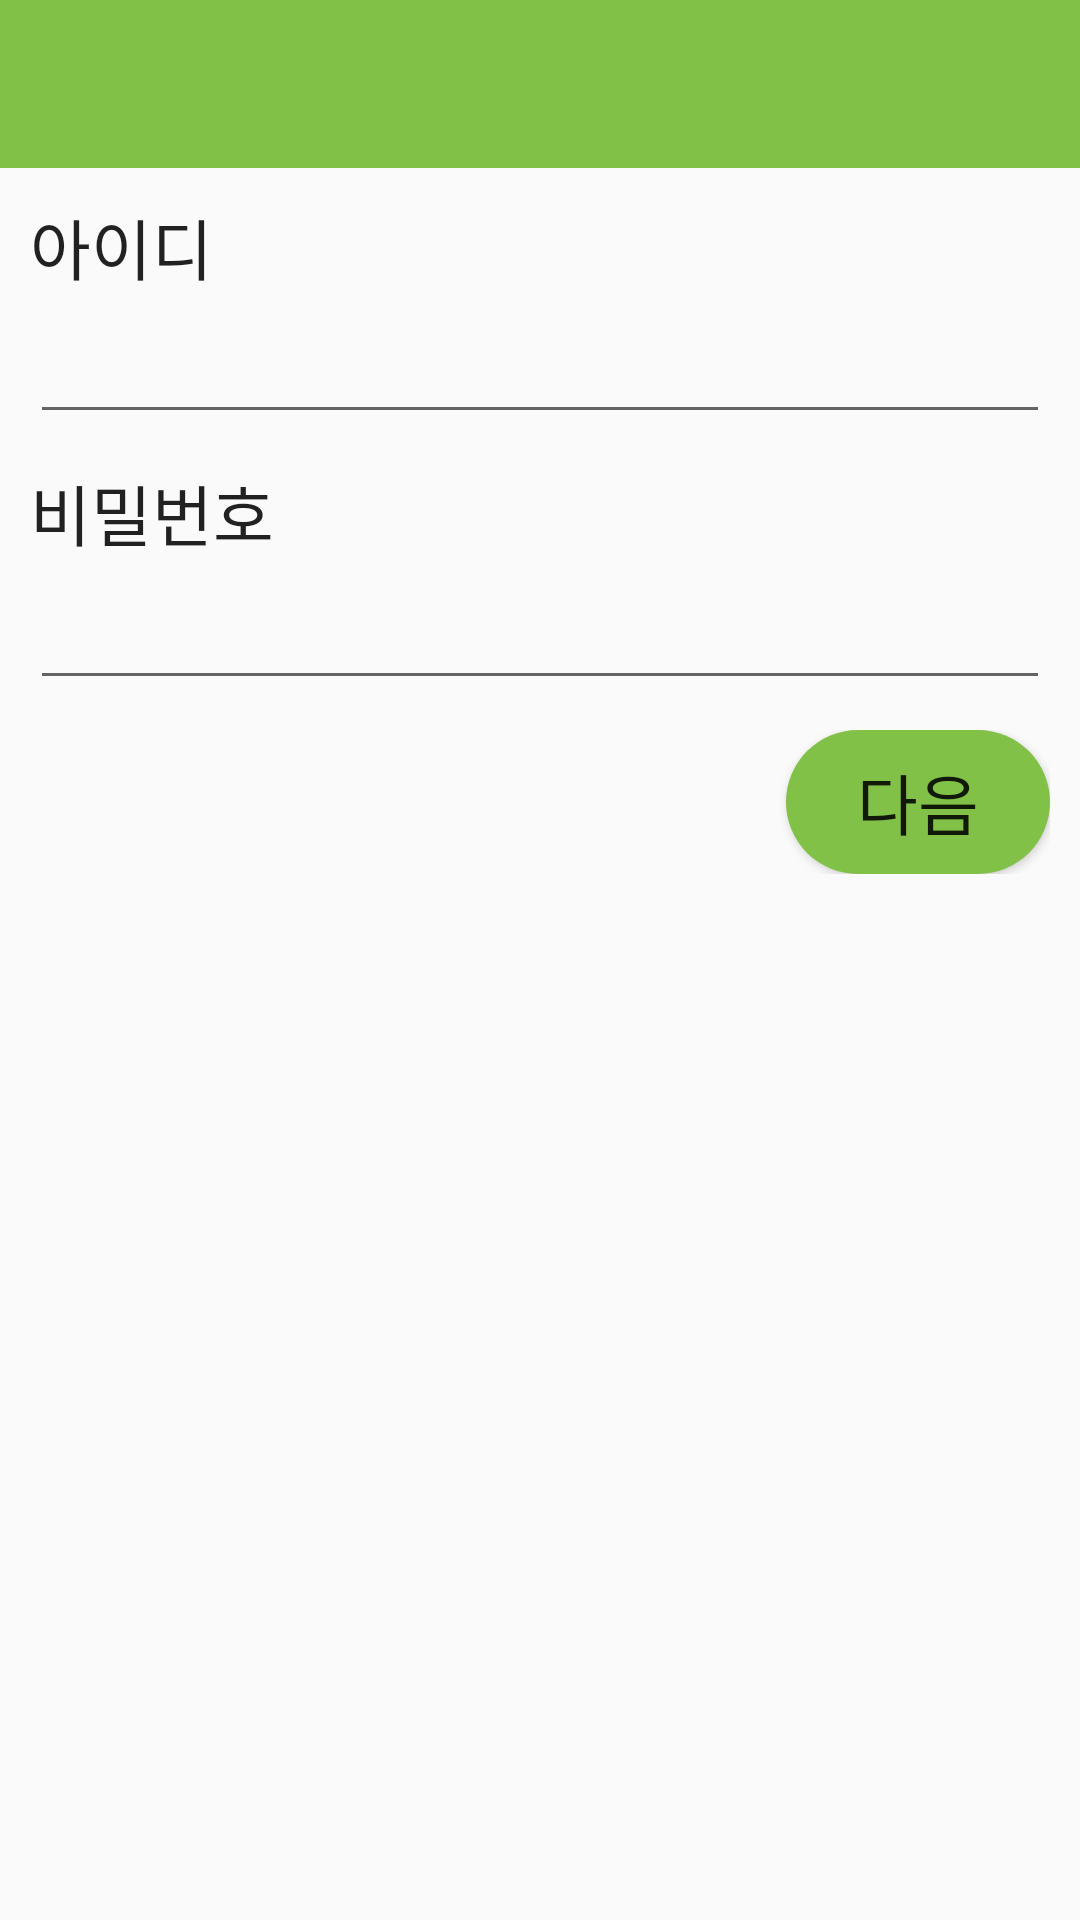

Reconstruct the res/layout file that produces this screen, plus the resources it refers to.
<!-- AndroidManifest.xml: application theme Theme.AppGroupPurchaseMaching -->
<!-- res/layout/fragment_join.xml -->
<?xml version="1.0" encoding="utf-8"?>
<LinearLayout xmlns:android="http://schemas.android.com/apk/res/android"
    xmlns:tools="http://schemas.android.com/tools"
    android:layout_width="match_parent"
    android:layout_height="match_parent"
    android:orientation="vertical"
    tools:context=".intro.JoinFragment" >

    <androidx.appcompat.widget.Toolbar
        android:id="@+id/join_toolbar"
        android:layout_width="match_parent"
        android:layout_height="wrap_content"
        android:background="@color/mainColor"
        android:minHeight="?attr/actionBarSize"
        android:theme="?attr/actionBarTheme" />

    <LinearLayout
        android:layout_width="match_parent"
        android:layout_height="match_parent"
        android:orientation="vertical"
        android:padding="10dp">

        <TextView
            android:id="@+id/textView3"
            android:layout_width="match_parent"
            android:layout_height="wrap_content"
            android:text="아이디"
            android:textAppearance="@style/TextAppearance.AppCompat.Large" />

        <EditText
            android:id="@+id/join_id"
            android:layout_width="match_parent"
            android:layout_height="wrap_content"
            android:ems="10"
            android:inputType="textPersonName"
            android:textAppearance="@style/TextAppearance.AppCompat.Large" />

        <Space
            android:layout_width="match_parent"
            android:layout_height="10dp" />

        <TextView
            android:id="@+id/textView4"
            android:layout_width="match_parent"
            android:layout_height="wrap_content"
            android:text="비밀번호"
            android:textAppearance="@style/TextAppearance.AppCompat.Large" />

        <EditText
            android:id="@+id/join_pw"
            android:layout_width="match_parent"
            android:layout_height="wrap_content"
            android:ems="10"
            android:inputType="textPassword"
            android:textAppearance="@style/TextAppearance.AppCompat.Large" />

        <Space
            android:layout_width="match_parent"
            android:layout_height="10dp" />

        <FrameLayout
            android:layout_width="match_parent"
            android:layout_height="wrap_content">

            <Button
                android:id="@+id/join_next_btn"
                android:layout_width="wrap_content"
                android:layout_height="wrap_content"
                android:layout_gravity="right"
                android:text="다음"
                android:background="@drawable/background_radius_grin"
                android:textAppearance="@style/TextAppearance.AppCompat.Large" />
        </FrameLayout>
    </LinearLayout>
</LinearLayout>
<!-- resources referenced by this layout -->
<resources>
  <color name="mainColor">#81c147</color>
  <!-- drawable background_radius_grin (drawable) -->
  <?xml version="1.0" encoding="utf-8"?>
  <shape xmlns:android="http://schemas.android.com/apk/res/android"
      android:shape="rectangle" android:padding = "10dp">
      <solid android:color="#81c147"></solid>
      <corners
          android:bottomLeftRadius="30dp"
          android:bottomRightRadius="30dp"
          android:topLeftRadius="30dp"
          android:topRightRadius="30dp"></corners>
  
  </shape>
  <style name="Theme.AppGroupPurchaseMaching" parent="Theme.AppCompat.Light">
          
          <item name="windowNoTitle">true</item>
          <item name="windowActionBar">false</item>
  
          <item name="colorPrimary">@color/purple_500</item>
          <item name="colorPrimaryVariant">@color/mainColor</item>
          <item name="colorOnPrimary">@color/white</item>
          
          <item name="colorSecondary">@color/teal_200</item>
          <item name="colorSecondaryVariant">@color/teal_700</item>
          <item name="colorOnSecondary">@color/black</item>
          
          <item name="android:statusBarColor" tools:targetApi="l">?attr/colorPrimaryVariant</item>
          
      </style>
  <color name="purple_500">#FF6200EE</color>
  <color name="white">#FFFFFFFF</color>
  <color name="teal_200">#FF03DAC5</color>
  <color name="teal_700">#FF018786</color>
  <color name="black">#FF000000</color>
</resources>
